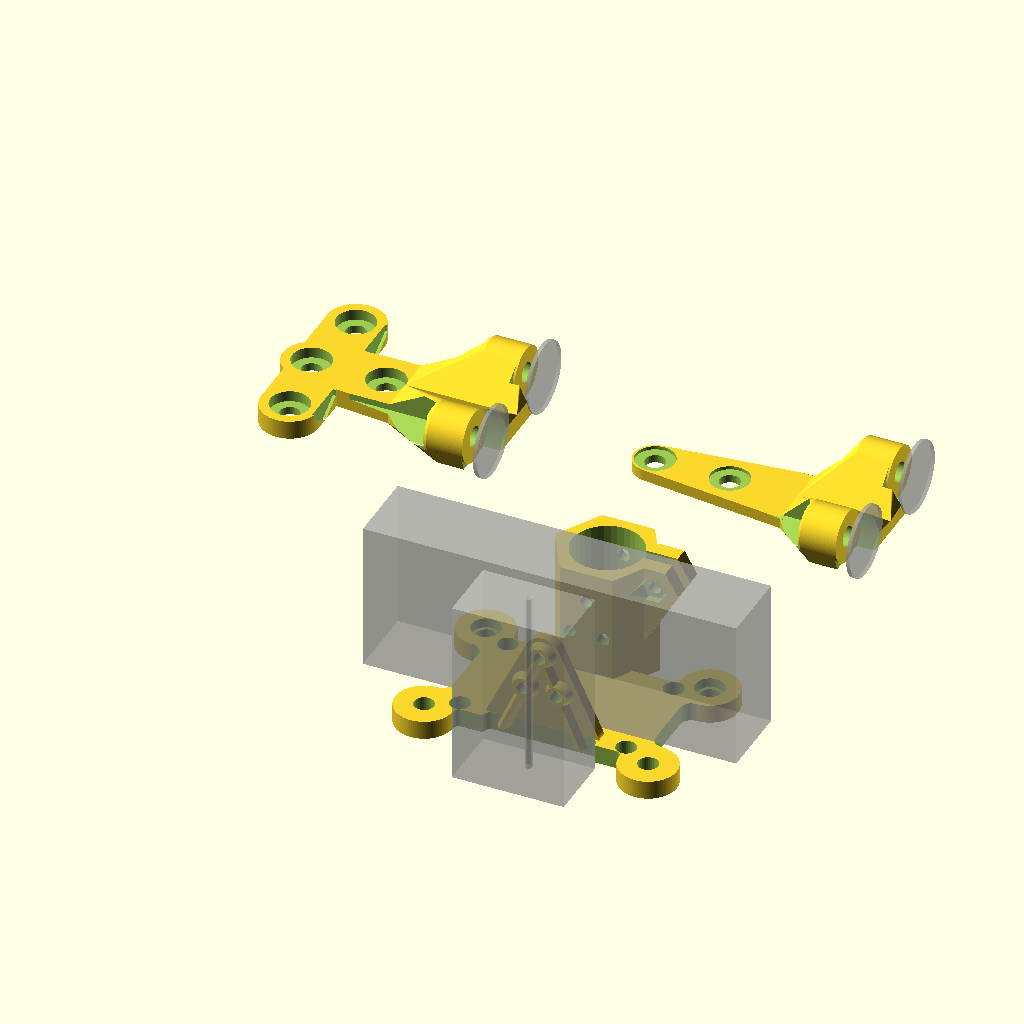
Cell 1: rendered with the file's own defaults.
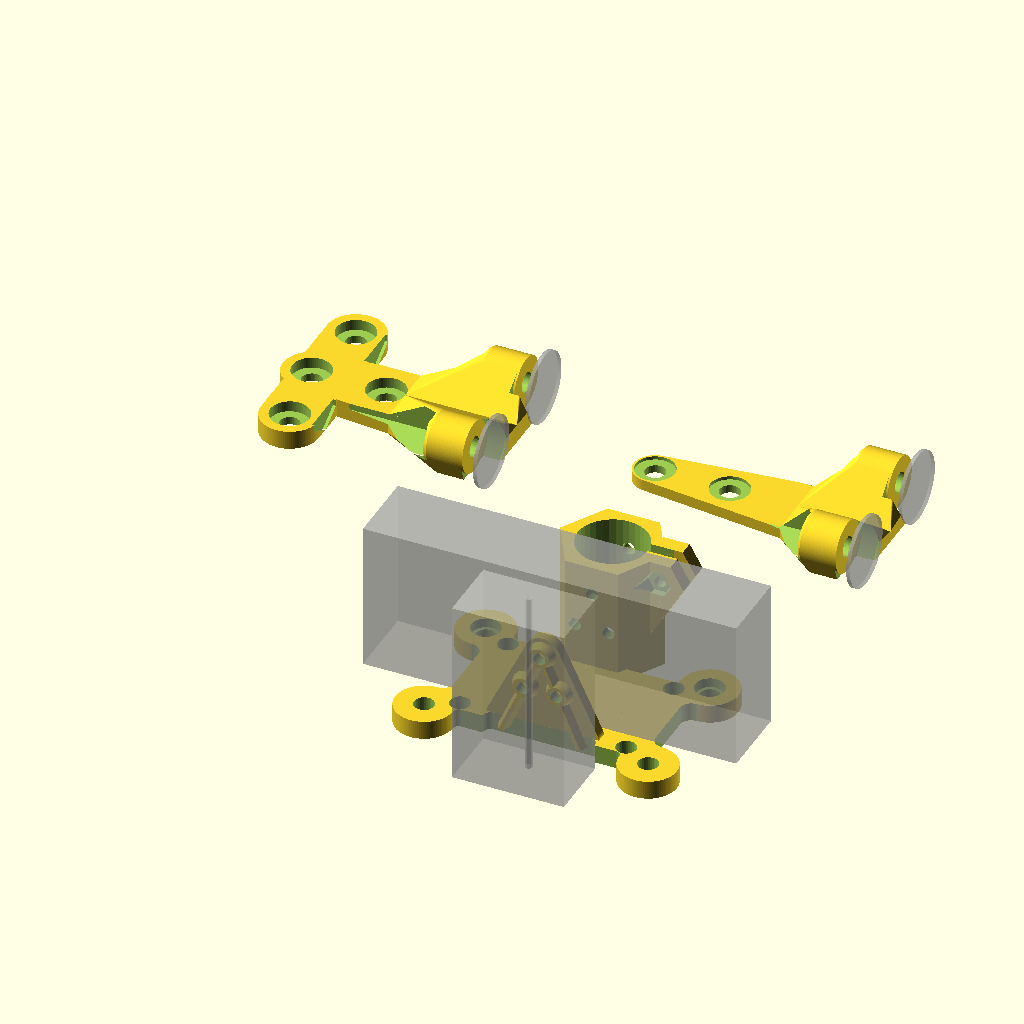
Cell 2 — wall set to 6, the other parameters unchanged.
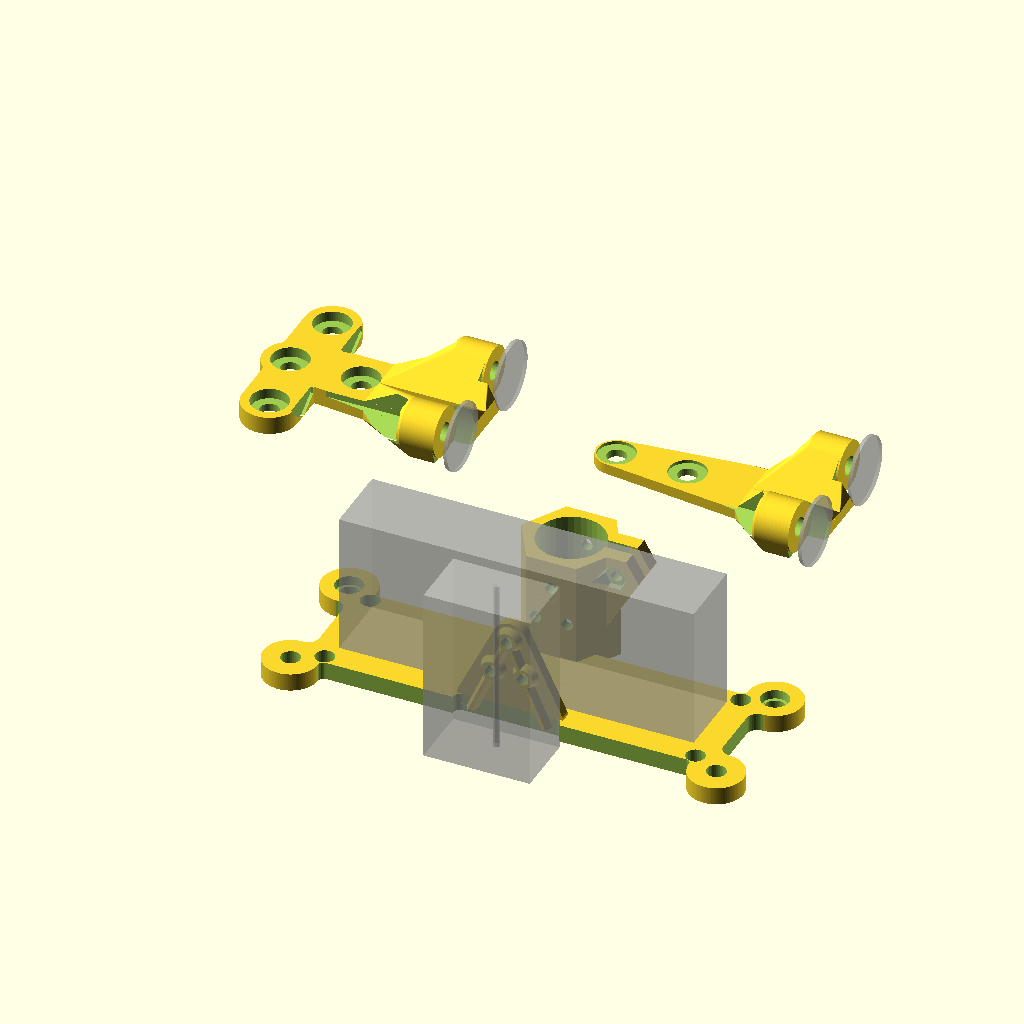
Cell 3: the same model with gantry_length = 120.
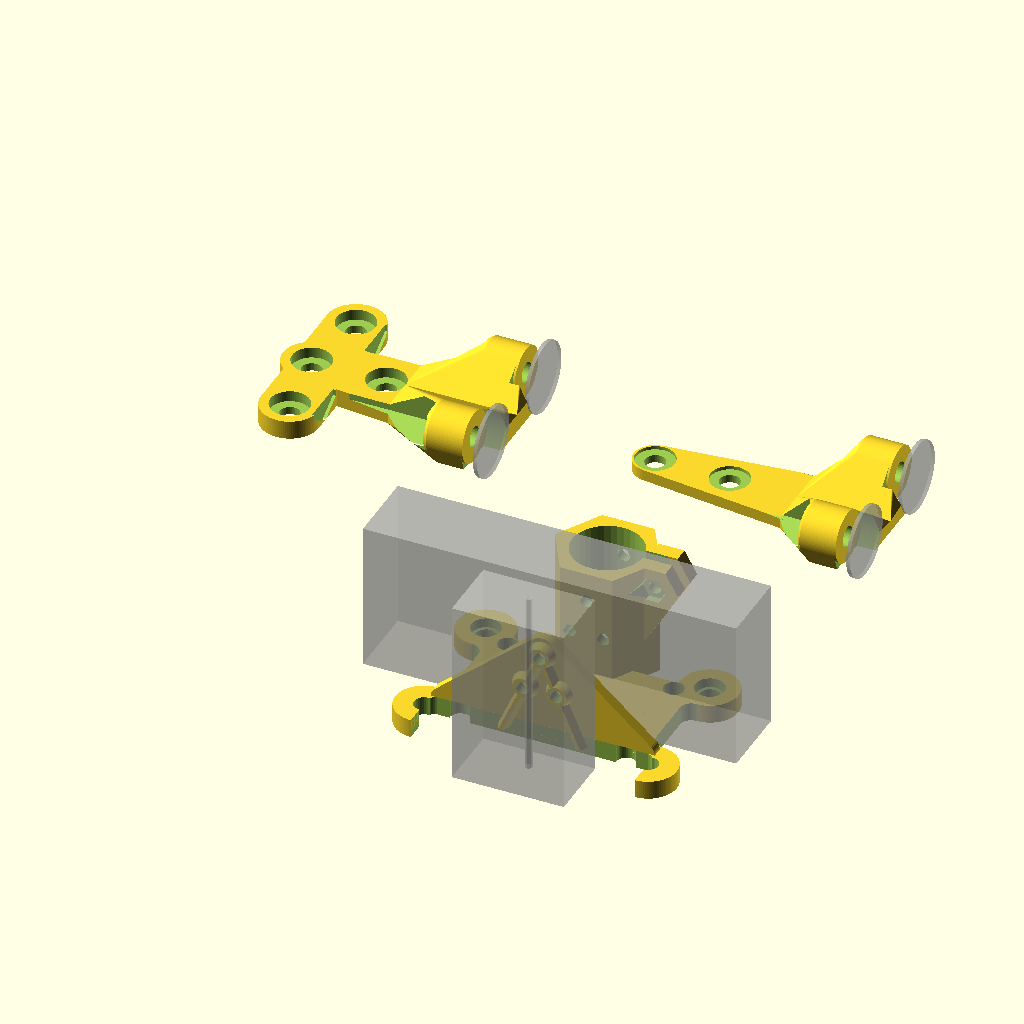
Cell 4: cyclops_width = 60 (everything else at default).
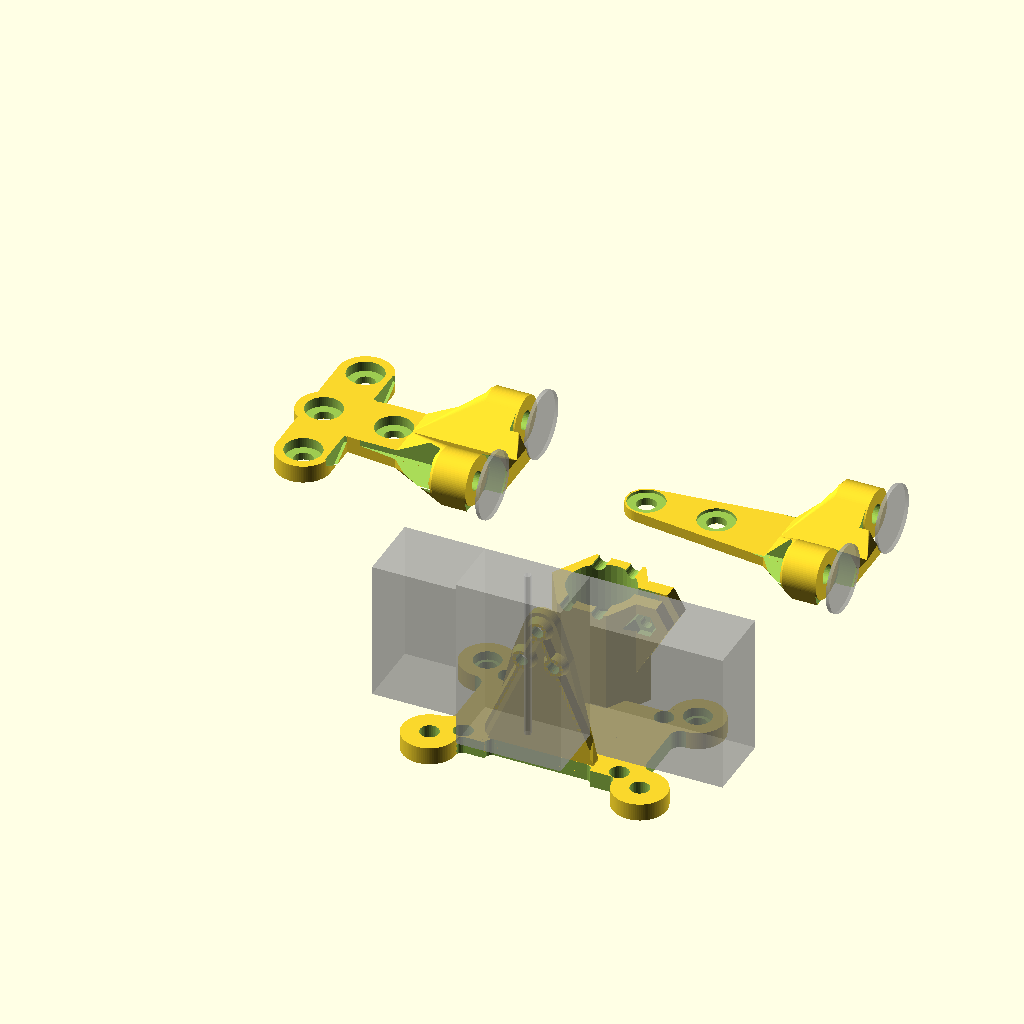
Cell 5: the same model with cyclops_drop = 36.
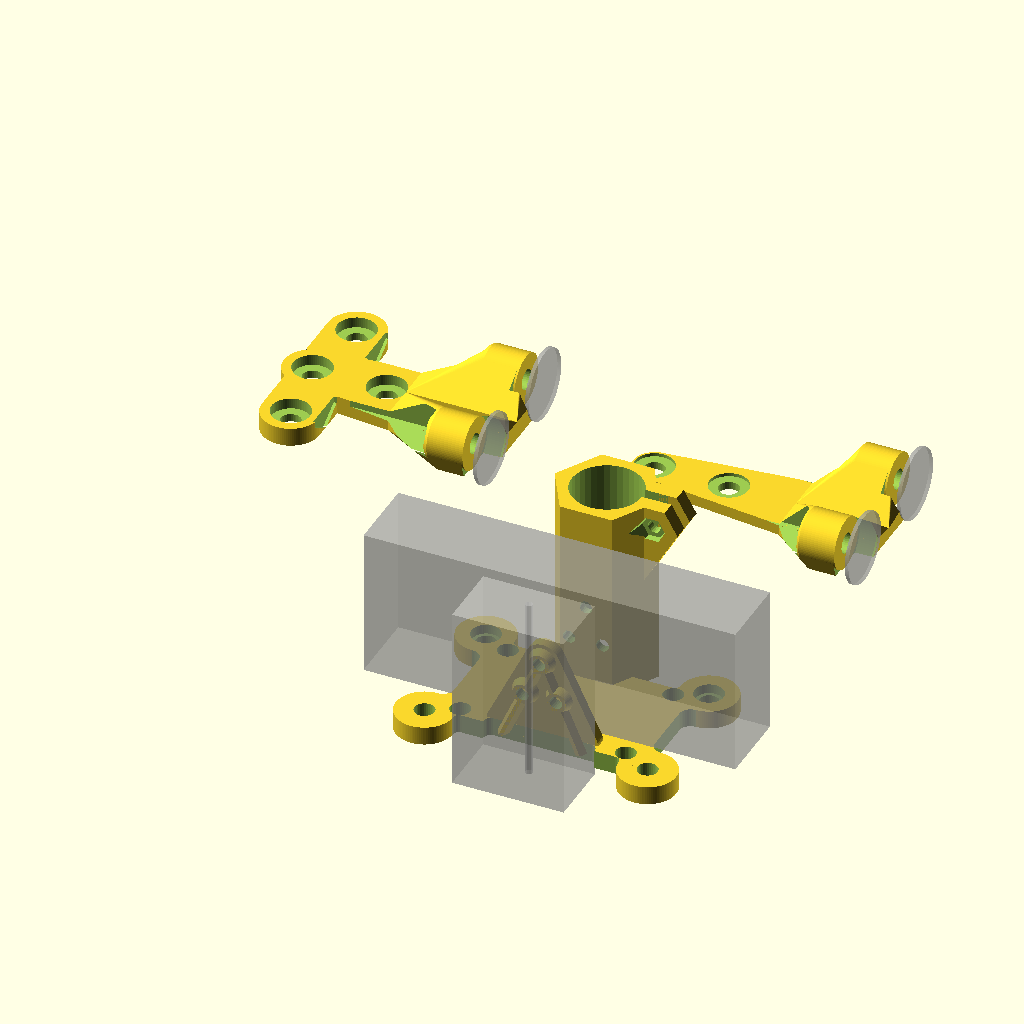
Cell 6: the same model with ind_lift = 40.
The same orthographic view direction (rotation 55°, 0°, 25°; colour scheme Cornfield) for every cell, with the view re-fitted per cell, so scale and position can differ between cells.
Source of the model, gantry.scad:
include <configuration.scad>
include <functions.scad>
use <beam.scad>

wall=3;

gantry_length = 60;
//width is defined by the beam profile.

cyclops_width=30;
cyclops_drop = 18; //how far down the cyclops should be.

ind_rad = 18/2+slop;
ind_offset = beam/2+ind_rad+wall+1;
ind_lift = 20;
ind_height = 12;

//flip for printing
translate([0,0,wall]) rotate([180,0,0]) 
hotend_carriage();

translate([-50,100,0]) gantry_end();

translate([50,100,0]) gantry_clamp();


//just a little spar below the gantry to make sure it remains level
module gantry_clamp(){
    roller_sep = 30; //distance between rod centers
    ridge_length = 25;
    wall=3;
    difference(){
        union(){
            //y wheel mounts
            for(i=[-1,1]) translate([-beam/2, roller_sep/2*i, 0]) roller_mount(1);
            //y wheel support spines
            for(i=[-1,1]) hull(){
                translate([-beam/2, roller_sep/2*i, 0]) roller_mount(1);
                translate([-ridge_length/2-beam/2,beam/4*i,wall/2]) cube([ridge_length,beam/2,wall], center=true);
            }
            
            //main base
            hull(){
                //gantry beam mount
                for(i=[0,1]) translate([-beam-wall-beam*3/2-i*beam, 0, 0]) cylinder(r=m5_rad+wall, h=wall);
                translate([-ridge_length/2-beam/2,0,wall/2]) cube([ridge_length,beam,wall], center=true);
            }
        }
        //holes for the mounts
        for(i=[-1,1]) translate([-beam/2, roller_sep/2*i, 0]) roller_mount(0);
            
        //gantry beam mount
        for(i=[0,1]) translate([-beam-wall-beam*3/2-i*beam, 0, 0]) translate([0,0,wall+.1+2]) mirror([0,0,1]) screw_hole_m5(cap=false);
    }
}

//the top of the gantry
module gantry_end(){
    roller_sep = 30; //distance between rod centers
    ridge_length = 30;
    wall=5;
    difference(){
        union(){
            //y wheel mounts
            for(i=[-1,1]) translate([-beam/2, roller_sep/2*i, 0]) roller_mount(1);
            //y wheel support spines
            for(i=[-1,1]) hull(){
                translate([-beam/2, roller_sep/2*i, 0]) roller_mount(1);
                translate([-ridge_length/2-beam/2,beam/4*i,wall/2]) cube([ridge_length,beam/2,wall], center=true);
            }
            
            //main base
            hull(){
                //idler guide rollers
                for(i=[-1,1]) translate([-beam-wall-motor_w/2-pulley_rad-idler_rad-belt_width, i*(beam/2+idler_flange_rad), 0]) cylinder(r=m5_rad+wall, h=wall);
            }
            hull(){
                //gantry beam mount
                for(i=[0,1]) translate([-beam-wall-beam-i*beam, 0, 0]) cylinder(r=m5_rad+wall, h=wall);
                translate([-ridge_length/2-beam/2,0,wall/2]) cube([ridge_length,beam,wall], center=true);
            }
        }
        //holes for the mounts
        for(i=[-1,1]) translate([-beam/2, roller_sep/2*i, 0]) roller_mount(0);
            
        //idler guide rollers
        for(i=[-1,1]) translate([-beam-wall-motor_w/2-pulley_rad-idler_rad-belt_width, i*(beam/2+idler_flange_rad), 0])
           translate([0,0,wall+.1]) mirror([0,0,1]) screw_hole_m5(cap=false);
            
        //gantry beam mount
        for(i=[0,1]) translate([-beam-wall-beam-i*beam, 0, 0]) translate([0,0,wall+.1]) mirror([0,0,1]) screw_hole_m5(cap=false);
    }
}

module roller_mount(solid=1){
    wall = 5;
    min_rad = wall/2;
    w = wheel_height+wall;
    r = 10;//(wheel_clearance+wall)/2;
    
    
    
    //main body
    if(solid==1){
        translate([-w/2,0,-.1+wall/2]) minkowski(){
            cube([w-min_rad*2, r-min_rad*2, wall-.2], center=true);
            cylinder(r=min_rad, h=.1);
        }
        translate([0,0,wheel_rad-1]) rotate([0,90,0]){
            translate([0,0,-m5_nut_height-wall-wheel_height/2]) cylinder(r=m5_nut_rad+wall/2, h=m5_nut_height+wall);
        }
        
    }
    
    //hull section
    if(solid==2){
        translate([0,0,wheel_rad-1]) rotate([0,90,0]){
            translate([0,0,-m5_nut_height-wall-wheel_height/2]) cylinder(r=m5_nut_rad+wall/2, h=m5_nut_height+wall);
        }
    }
        
    
    //wheel cutouts
    if(solid==0){
        //cutout for wheel            
            translate([0,0,wheel_rad-1]) rotate([0,90,0]){
                cylinder(r=m5_rad, h=50, center=true);
                difference(){
                    %cylinder(r=wheel_clearance/2+slop*2, h=1, center=true);
                    cylinder(r=wheel_clearance/2+slop, h=wheel_height+1, center=true);
                    translate([0,0,-m5_nut_height-wall-wheel_height/2]) cylinder(r=m5_nut_rad+wall/2, h=m5_nut_height+wall);
                }
                translate([0,0,-wheel_height/2-m5_nut_height-1-wall]) cylinder(r1=m5_nut_rad+slop, r2=m5_nut_rad, h=m5_nut_height+1, $fn=6);
                translate([0,0,-wheel_height/2-m5_nut_height-1-wall-29.9]) cylinder(r=m5_nut_rad+wall/2, h=30, $fn=6);
            }
    }
}



module hotend_carriage(){
    wall=3;
    min_rad = 2;
    
    %translate([0,0,-beam-1]) cube([beam*5,beam,beam*2],center=true);
    difference(){
        union(){
            
            //guide wheels
            difference(){
                guide_wheel_helper(solid=1);
                
                //cutout for the cyclops
                translate([0,beam/2+wall+1+min_rad+10,-cyclops_drop-wall]) minkowski(){
                    cube([cyclops_width-min_rad*2,20,100], center=true);
                    cylinder(r=min_rad, h=1);
                }
                
                //round the front corners
                for(i=[0,1]) mirror([i,0,0]) translate([cyclops_width/2+min_rad,beam/2+m5_rad+wall+1,0]) difference(){
                    translate([-min_rad-1,0,-wall]) cube([min_rad+1, min_rad+1, wall*5]);
                    cylinder(r=min_rad, h=wall*11, center=true);
                }
            }
            
            //cyclops mount
            translate([0,beam/2+wall+1,-cyclops_drop-wall]) {
                hull() {
                    for(i=[0,1]) mirror([i,0,0]) translate([cyclops_width/2-wall,0,cyclops_drop+wall]){
                        rotate([90,0,0]) cylinder(r=wall, h=wall);
                    }
                    cyclops_holes(solid=1, jut=0, wall=wall);
                }
                intersection(){
                    for(i=[0,1]) mirror([i,0,0]) rotate([0,23.5,0]) hull(){
                        translate([-1.5,-.1,0]) cube([3, .1, cyclops_drop*2]);
                        translate([-.5,2-.1,0]) cube([1, .1, cyclops_drop*2]);
                    }
                    cube([cyclops_width, 30, cyclops_drop*2+wall*2+wall*2], center=true);
                }
                cyclops_holes(solid=1, jut=1, wall=wall);
            }
            
            //induction sensor mount
            translate([0, -ind_offset,-ind_height+wall-ind_lift]) mirror([0,1,0]){
                extruder_mount(solid=1, m_height=ind_height,  hotend_rad=ind_rad, wall=3);
            //offset the mount
                translate([0,0,ind_height-.1]) cylinder(r=(ind_rad+wall)/cos(30), h=ind_lift+.1, $fn=6);
            }
            
        } //Holes below here
        
        //guide wheels
        guide_wheel_helper(solid=-1);
        
        //belt screws
        belt_screwholes();
        
        //cyclops mount
        translate([0,beam/2+wall+1,-cyclops_drop-wall]) cyclops_holes(solid=-1, jut=0, wall=wall);
        
        //induction sensor mount
        translate([0, -ind_offset,-ind_height+wall-ind_lift]) mirror([0,1,0]){
                extruder_mount(solid=0, m_height=ind_height,  hotend_rad=ind_rad, wall=3);
            //offset the mount
                translate([0,0,ind_height-.1]) cylinder(r1=ind_rad, r2=ind_rad+2, h=ind_lift+.15);
            }
    }
}

module guide_wheel_helper(solid=0){
    min_rad=3;
    wall=5;
    if(solid >= 0){
        difference(){
            hull(){
                for(i=[-1,1]) translate([i*gantry_length/2,0,0]){
                    translate([0,beam/2+wheel_rad,0]) cylinder(r=.1, h=wall);
                    translate([0,-beam/2-wheel_rad,0]) cylinder(r=.1, h=wall);
                }
            }
            
            for(i=[0,1]) mirror([i,0,0]) translate([gantry_length/2,0,-.1]){
                hull() for(j=[0,1]) mirror([0,j,0]) translate([0,beam/2+wheel_rad-m5_rad-wall-min_rad,0]) 
                    cylinder(r=min_rad, h=wall+.2);
            }
            for(i=[0,1]) mirror([0,i,0]) translate([0,beam/2+wheel_rad,-.1]){
                hull() for(j=[0,1]) mirror([j,0,0]) translate([gantry_length/2-m5_rad-wall-min_rad/2,0,0]) 
                    cylinder(r=min_rad/2, h=wall+.2);
            }
        }
        
        for(i=[-1,1]) translate([i*gantry_length/2,0,0]){
            translate([0,beam/2+wheel_rad,0]) cylinder(r=m5_rad+wall, h=wall);
            translate([0,-beam/2-wheel_rad,0]) cylinder(r=m5_rad+wall, h=wall);
        }
    }
    if(solid <= 0){
        for(i=[-1,1]) translate([i*gantry_length/2,0,-.1]){
            translate([0,beam/2+wheel_rad,0]) cylinder(r=m5_rad, h=wall+1);
            translate([0,-beam/2-wheel_rad,0]) cylinder(r=m5_rad, h=wall+1);
            translate([0,-beam/2-wheel_rad,-wall/2]) cylinder(r1=eccentric_rad+.5, r2=eccentric_rad, h=wall);
        }
    }
}

module belt_screwholes(){
    wall = 5;
    for(i=[-1,1]) translate([i*(gantry_length/2-wheel_rad),0,-.1]){
            translate([0,beam/2+m5_rad+1,0]) cylinder(r=m5_rad, h=wall+1);
            translate([0,-beam/2-m5_rad-1,0]) cylinder(r=m5_rad, h=wall+1);
        }
}

//mounting holes for the cyclops
module cyclops_holes(solid=0, jut=0){
    hole_sep = 9;
    hole_zsep = 10;
    ind_jut = 2;
    flat = 2;
    
    for(i=[0,1]) mirror([i,0,0]){
        translate([hole_sep/2,-wall,hole_zsep]) rotate([-90,0,0]){
            if(solid>=0){
                cylinder(r=m3_rad+flat, h=wall);
                if(jut==1){
                    translate([0,0,wall-.1]) cylinder(r1=m3_rad+flat, r2=m3_rad+flat/2, h=ind_jut+.1);
                }
            }
            if(solid<=0) translate([0,0,-.1]) {
                rotate([0,0,180]) cap_cylinder(r=m3_rad, h=wall*50, center=true);
                rotate([0,0,180]) cap_cylinder(r=m3_cap_rad, h=m3_cap_height);
            }
        }
    }
    
    translate([0,-wall,0]) rotate([-90,0,0]){
        if(solid>=0){
            cylinder(r=m3_rad+flat+1, h=wall);
            if(jut==1){
                translate([0,0,wall-.1]) cylinder(r1=m3_rad+flat, r2=m3_rad+flat/2, h=ind_jut+.1);
            }
        }
        if(solid<=0) translate([0,0,-.1]) {
            %translate([0,-wall,9+wall+ind_jut+.1]) cube([30,50,18], center=true);
            %translate([0,-wall,6+wall+ind_jut+.1]) rotate([90,0,0]) cylinder(r=1, h=50, center=true);
            rotate([0,0,180]) cap_cylinder(r=m3_rad, h=wall*50, center=true);
            rotate([0,0,180]) cap_cylinder(r=m3_cap_rad, h=m3_cap_height);
            
            //cutout above the block
        }
    }
}

//reusing this to make the induction mount :-)
module extruder_mount(solid = 1, m_height = 10, m_thickness=50, fillet = 8, tap_height=0, width=20){
	gap = 3;
	tap_dia = 9.1;
	tap_rad = tap_dia/2;
	
	clamp_offset = 1.5+1.5;
    nut_rad = 5;
    
    bolt_rad = m3_rad;

	if(solid){		
		//clamp material
		if(m_height > nut_rad*2){
			cylinder(r=(hotend_rad+wall)/cos(30), h=m_height, $fn=6);
			hull(){
                translate([hotend_rad+bolt_rad+clamp_offset,gap,m_height/2]) rotate([-90,0,0]) cylinder(r=m_height/2/cos(30), h=wall+1, $fn=6);
                translate([hotend_rad+bolt_rad+clamp_offset,gap,m_height/2]) rotate([0,60,0]) translate([-20,0,0]) rotate([-90,0,0]) cylinder(r=m_height/2/cos(30), h=wall+1, $fn=6);
            }
			hull(){
                translate([hotend_rad+bolt_rad+clamp_offset,-wall-1,m_height/2]) rotate([-90,0,0]) cylinder(r=m_height/2/cos(30), h=wall+1, $fn=6);
                translate([hotend_rad+bolt_rad+clamp_offset,-wall-1,m_height/2]) rotate([0,60,0]) translate([-20,0,0]) rotate([-90,0,0]) cylinder(r=m_height/2/cos(30), h=wall+1, $fn=6);
            }
		}
	}else{
		union(){
			//hotend hole
			translate([0,0,-.05]) cylinder(r=hotend_rad/cos(180/18)+.1, h=m_height*3, $fn=36);
            //flare the underside
            translate([0,0,-16]) cylinder(r1=hotend_rad/cos(180/18)+2 , r2=hotend_rad/cos(180/18)+.1, h=16, $fn=36);

			//bolt slots
			if(m_height > nut_rad*2){
				render() translate([hotend_rad+bolt_rad+clamp_offset,-m_thickness-.05,m_height/2]) rotate([-90,0,0]) rotate([0,0,180]) cap_cylinder(r=m3_rad, h=m_thickness+10);
				translate([hotend_rad+bolt_rad+clamp_offset,-wall*3.5-1,m_height/2]) rotate([-90,0,0]) cylinder(r2=m3_nut_rad, r1=m3_nut_rad+2, h=wall*3, $fn=6);

				//mount tightener
				translate([hotend_rad+bolt_rad+clamp_offset,wall+gap,m_height/2]) rotate([-90,0,0]) rotate([0,0,180]) cap_cylinder(r=m3_cap_rad, h=10);
				translate([0,0,-m_height*2]) cube([wall*5, gap, m_height*10+.1]);
			}
		}
	}
}
Parameter table extracted from the source (name, type, default, range or options):
wall: number, default 3
gantry_length: number, default 60
cyclops_width: number, default 30
cyclops_drop: number, default 18
ind_lift: number, default 20
ind_height: number, default 12
